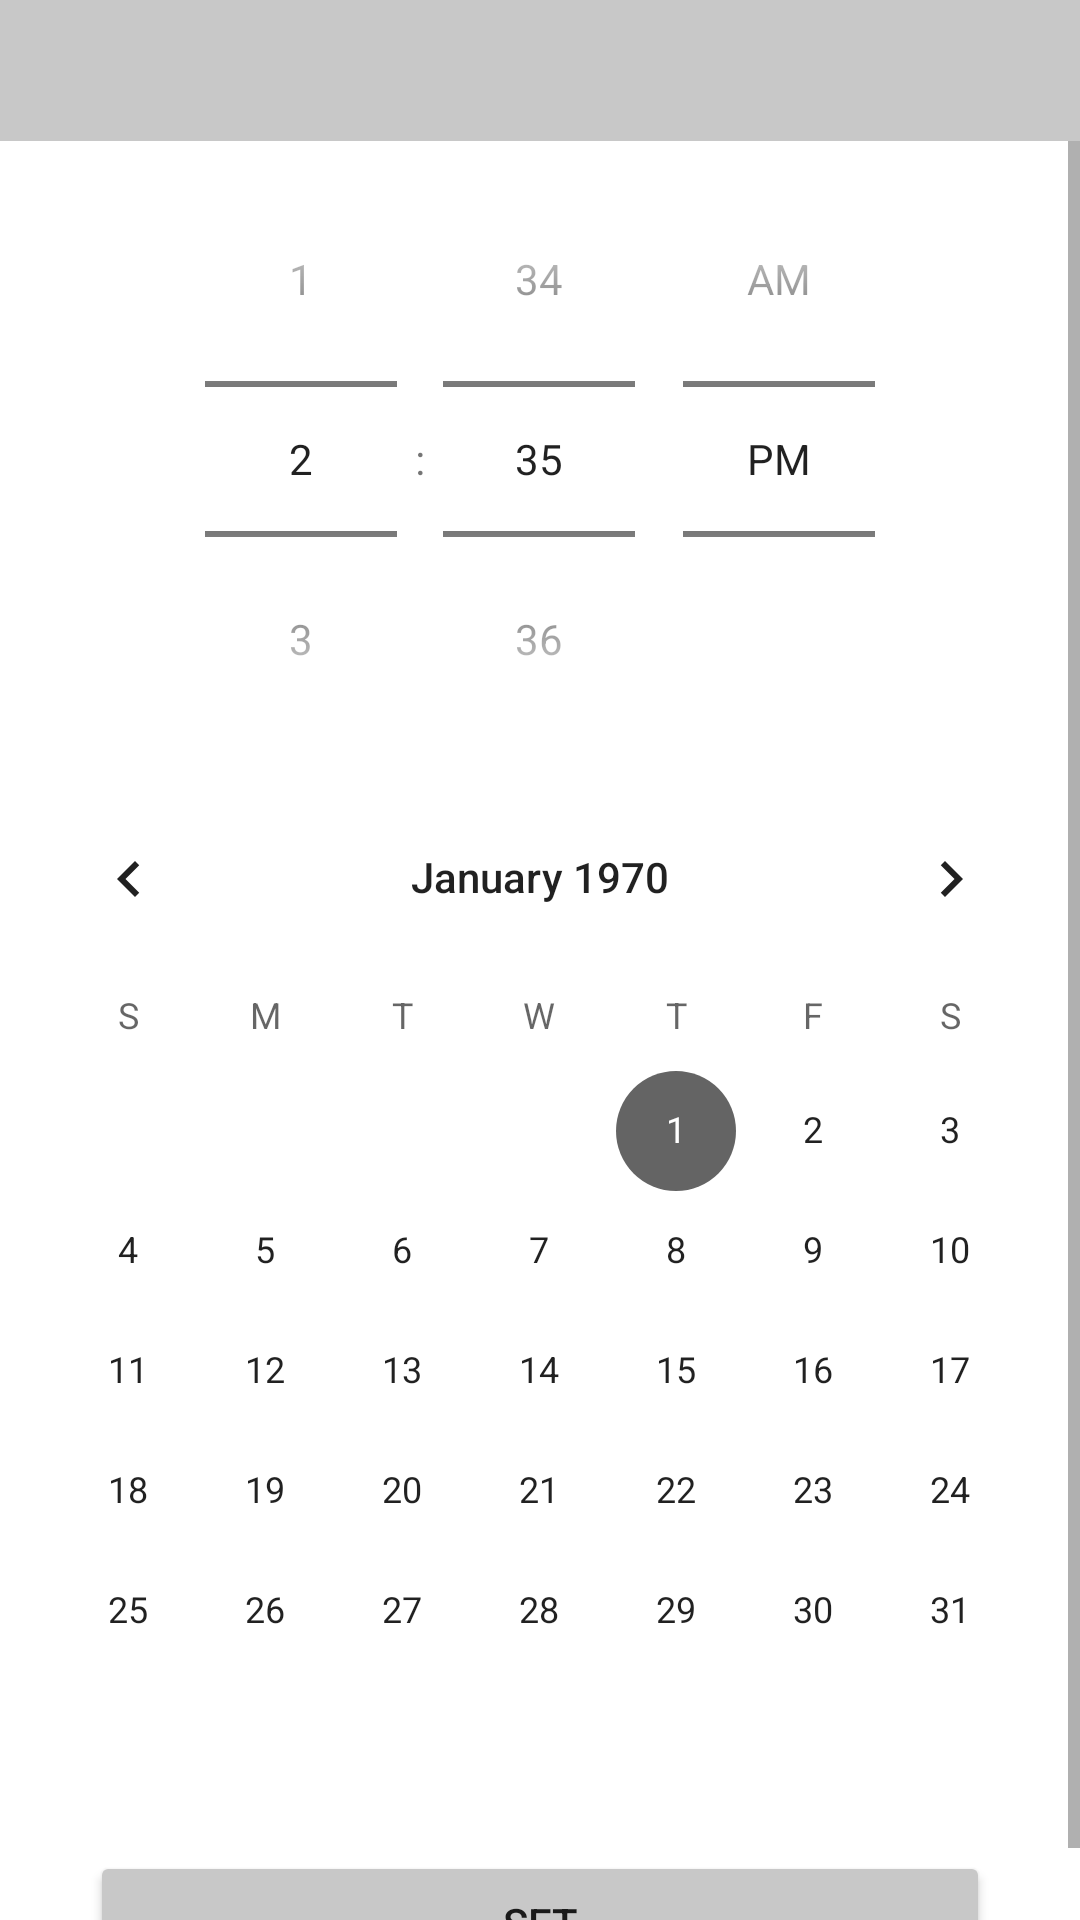

The Android layout XML behind this screen, and the referenced resources:
<!-- AndroidManifest.xml: application theme Theme.SensorMeshNetwork -->
<!-- res/layout/activity_date_selector.xml -->
<?xml version="1.0" encoding="utf-8"?>
<androidx.constraintlayout.widget.ConstraintLayout xmlns:android="http://schemas.android.com/apk/res/android"
    xmlns:app="http://schemas.android.com/apk/res-auto"
    xmlns:tools="http://schemas.android.com/tools"
    android:layout_width="match_parent"
    android:layout_height="match_parent"
    tools:context=".DateSelectorActivity"
    >


    <LinearLayout
        android:layout_width="match_parent"
        android:layout_height="match_parent"
        android:orientation="vertical">


        <TextView
            android:id="@+id/header_select_date"
            android:layout_width="match_parent"
            android:layout_height="wrap_content"
            android:gravity="center"
            android:paddingTop="10dp"
            android:paddingBottom="10dp"
            android:textSize="20sp"
            android:background="@color/gray_200" />

        <ScrollView
            android:layout_width="match_parent"
            android:layout_height="match_parent">

            <LinearLayout
                android:layout_width="match_parent"
                android:layout_height="wrap_content"
                android:orientation="vertical">

                <TimePicker
                    android:id="@+id/time_picker"
                    android:layout_width="match_parent"
                    android:layout_height="wrap_content"
                    android:timePickerMode="spinner" />

                <CalendarView
                    android:id="@+id/calendarView"
                    android:layout_width="match_parent"
                    android:layout_height="wrap_content" />


                <Button
                    android:id="@+id/set_date_buton"
                    android:layout_width="300dp"
                    android:layout_height="wrap_content"
                    android:layout_gravity="center_horizontal"
                    android:layout_marginTop="20dp"
                    android:backgroundTint="@color/gray_200"
                    android:text="@string/dateSelectorSet" />


            </LinearLayout>
        </ScrollView>


    </LinearLayout>
</androidx.constraintlayout.widget.ConstraintLayout>
<!-- resources referenced by this layout -->
<resources>
  <color name="gray_200">#FFC8C8C8</color>
  <string name="dateSelectorSet">SET</string>
  <style name="Theme.SensorMeshNetwork" parent="Theme.MaterialComponents.DayNight.DarkActionBar">
          
          <item name="colorPrimary">#464646</item>
          <item name="colorPrimaryVariant">#323232</item>
          <item name="colorOnPrimary">@color/white</item>
          
          <item name="colorSecondary">#646464</item>
          <item name="colorSecondaryVariant">#646464</item>
          <item name="colorOnSecondary">@color/black</item>
          
          <item name="android:statusBarColor" tools:targetApi="l">?attr/colorPrimaryVariant</item>
          
      </style>
  <color name="white">#FFFFFFFF</color>
  <color name="black">#FF000000</color>
</resources>
